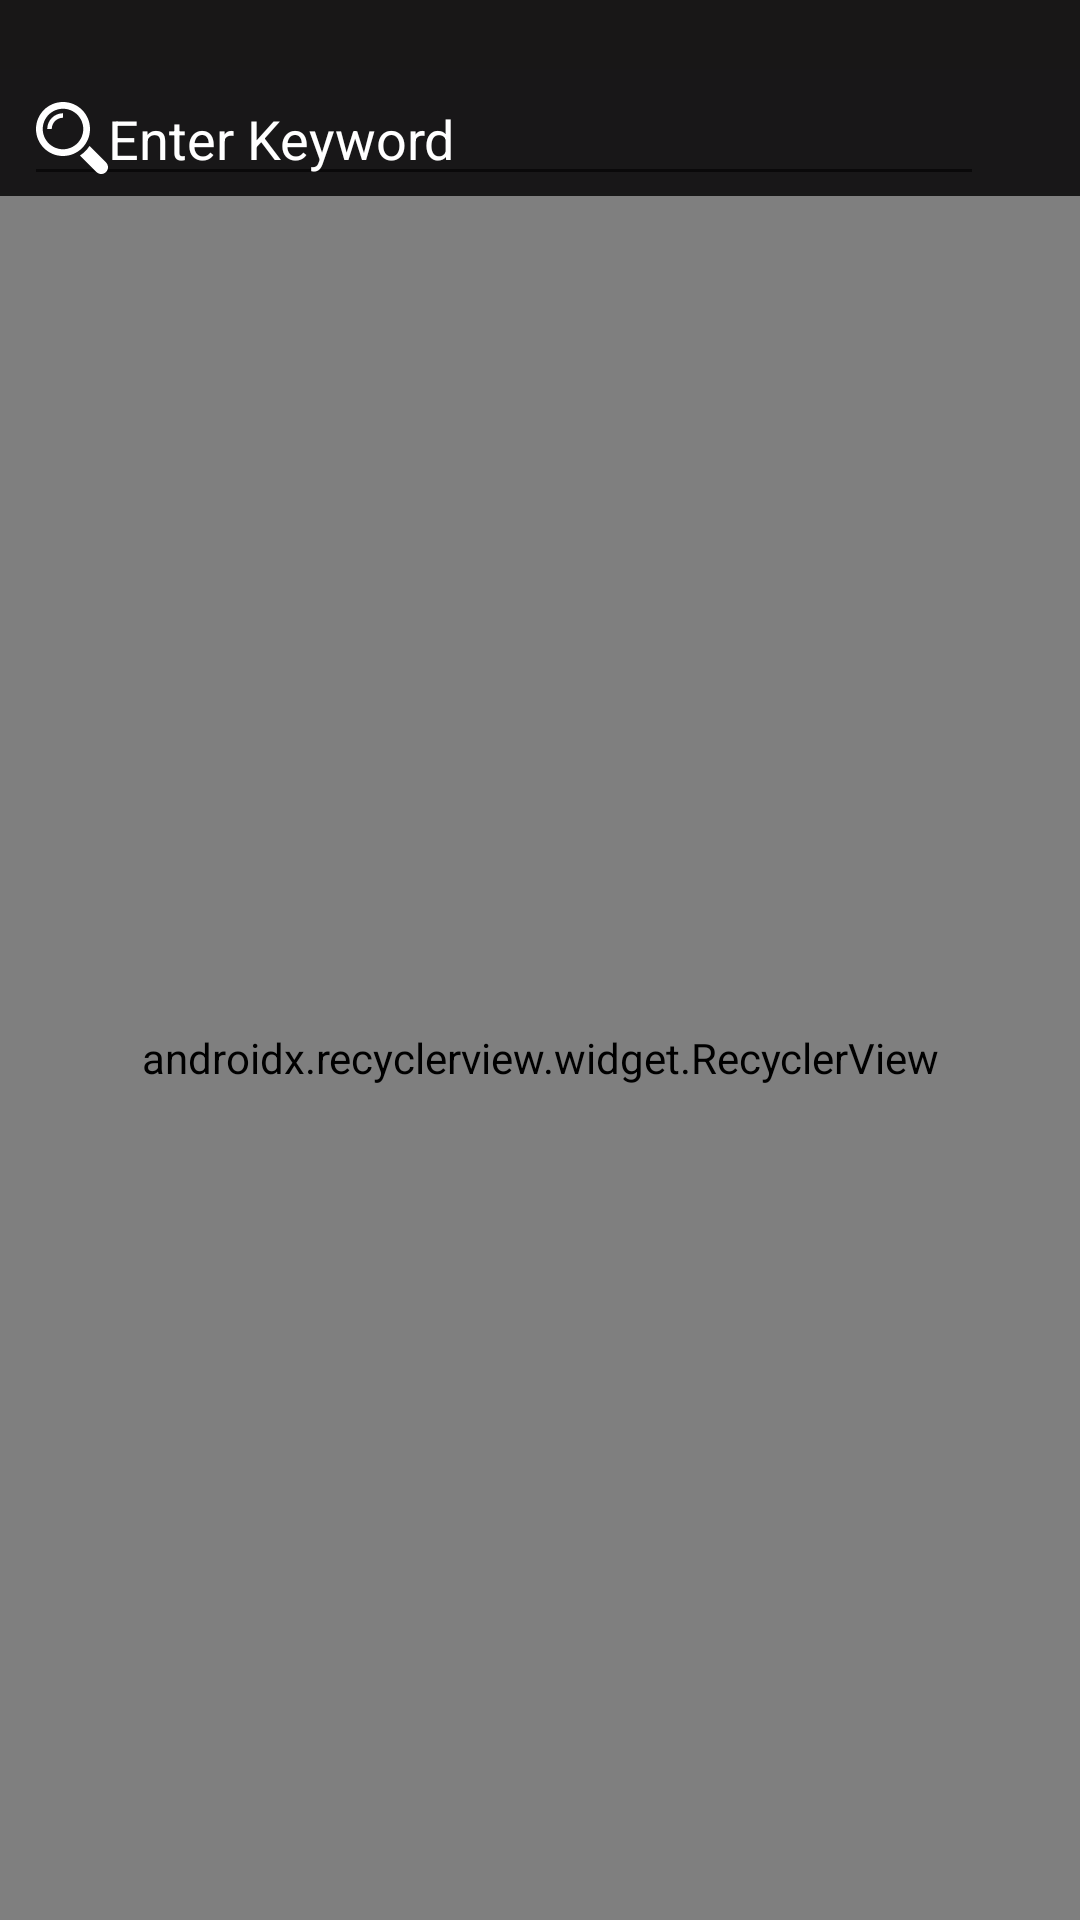

This screen was rendered from an Android layout file. Write that file and the resources it references.
<!-- AndroidManifest.xml: application theme AppTheme -->
<!-- res/layout/activity_search.xml -->
<?xml version="1.0" encoding="utf-8"?>
<android.support.constraint.ConstraintLayout xmlns:android="http://schemas.android.com/apk/res/android"
    xmlns:app="http://schemas.android.com/apk/res-auto"
    android:layout_width="match_parent"
    android:layout_height="match_parent"
    android:background="@drawable/background_gradient">

    <ImageView
        android:id="@+id/imageBack"
        android:layout_width="wrap_content"
        android:layout_height="wrap_content"
        android:layout_marginBottom="8dp"
        android:layout_marginTop="8dp"
        android:src="@drawable/ic_back"
        app:layout_constraintBottom_toTopOf="@+id/recyclerViewFavorite"
        app:layout_constraintStart_toStartOf="parent"
        app:layout_constraintTop_toTopOf="@+id/editTextSearch" />

    <EditText
        android:id="@+id/editTextSearch"
        android:layout_width="0dp"
        android:layout_height="wrap_content"
        android:layout_marginEnd="32dp"
        android:layout_marginStart="8dp"
        android:layout_marginTop="24dp"
        android:textColorHint="@color/colorWhite"
        android:drawableStart="@drawable/ic_search"
        android:hint="Enter Keyword"
        android:textColor="@color/colorWhite"
        android:imeOptions="actionDone"
        android:singleLine="true"
        app:layout_constraintEnd_toEndOf="parent"
        app:layout_constraintStart_toEndOf="@+id/imageBack"
        app:layout_constraintTop_toTopOf="parent" />

    <android.support.v7.widget.RecyclerView
        android:id="@+id/recyclerViewFavorite"
        android:layout_width="match_parent"
        android:layout_height="0dp"
        app:layoutManager="android.support.v7.widget.LinearLayoutManager"
        android:orientation="vertical"
        app:layout_constraintBottom_toBottomOf="parent"
        app:layout_constraintTop_toBottomOf="@+id/editTextSearch" />
</android.support.constraint.ConstraintLayout>
<!-- resources referenced by this layout -->
<resources>
  <color name="colorWhite">#FFFFFF</color>
  <!-- drawable background_gradient (drawable) -->
  <?xml version="1.0" encoding="utf-8"?>
  <shape xmlns:android="http://schemas.android.com/apk/res/android" >
      <gradient
          android:angle="90"
          android:startColor="#151c25"
          android:type="linear"
          android:endColor="#181717"/>
  </shape>
  <!-- drawable ic_search (drawable) -->
  <?xml version="1.0" encoding="utf-8"?>
  <vector xmlns:android="http://schemas.android.com/apk/res/android"
          android:width="24dp"
          android:height="24dp"
          android:viewportWidth="485.213"
          android:viewportHeight="485.213">
  
      <path
          android:fillColor="#FFFFFF"
          android:pathData="M471.882,407.567L360.567,296.243c-16.586,25.795-38.536,47.734-64.331,64.321l111.324,111.324 c17.772,17.768,46.587,17.768,64.321,0C489.654,454.149,489.654,425.334,471.882,407.567z" />
      <path
          android:fillColor="#FFFFFF"
          android:pathData="M363.909,181.955C363.909,81.473,282.44,0,181.956,0C81.474,0,0.001,81.473,0.001,181.955s81.473,181.951,181.955,181.951 C282.44,363.906,363.909,282.437,363.909,181.955z M181.956,318.416c-75.252,0-136.465-61.208-136.465-136.46 c0-75.252,61.213-136.465,136.465-136.465c75.25,0,136.468,61.213,136.468,136.465 C318.424,257.208,257.206,318.416,181.956,318.416z" />
      <path
          android:fillColor="#FFFFFF"
          android:pathData="M75.817,181.955h30.322c0-41.803,34.014-75.814,75.816-75.814V75.816C123.438,75.816,75.817,123.437,75.817,181.955z" />
  </vector>
  <style name="AppTheme" parent="Theme.AppCompat.Light.DarkActionBar">
          
          <item name="colorPrimary">@color/colorPrimary</item>
          <item name="colorPrimaryDark">@color/colorPrimaryDark</item>
          <item name="colorAccent">@color/colorAccent</item>
          <item name="android:windowContentTransitions">true</item>
          <item name="android:windowTranslucentStatus">true</item>
          <item name="android:windowTranslucentNavigation">true</item>
      </style>
  <color name="colorPrimary">#FFFFFF</color>
  <color name="colorPrimaryDark">#00574B</color>
  <color name="colorAccent">#FFDD04</color>
</resources>
